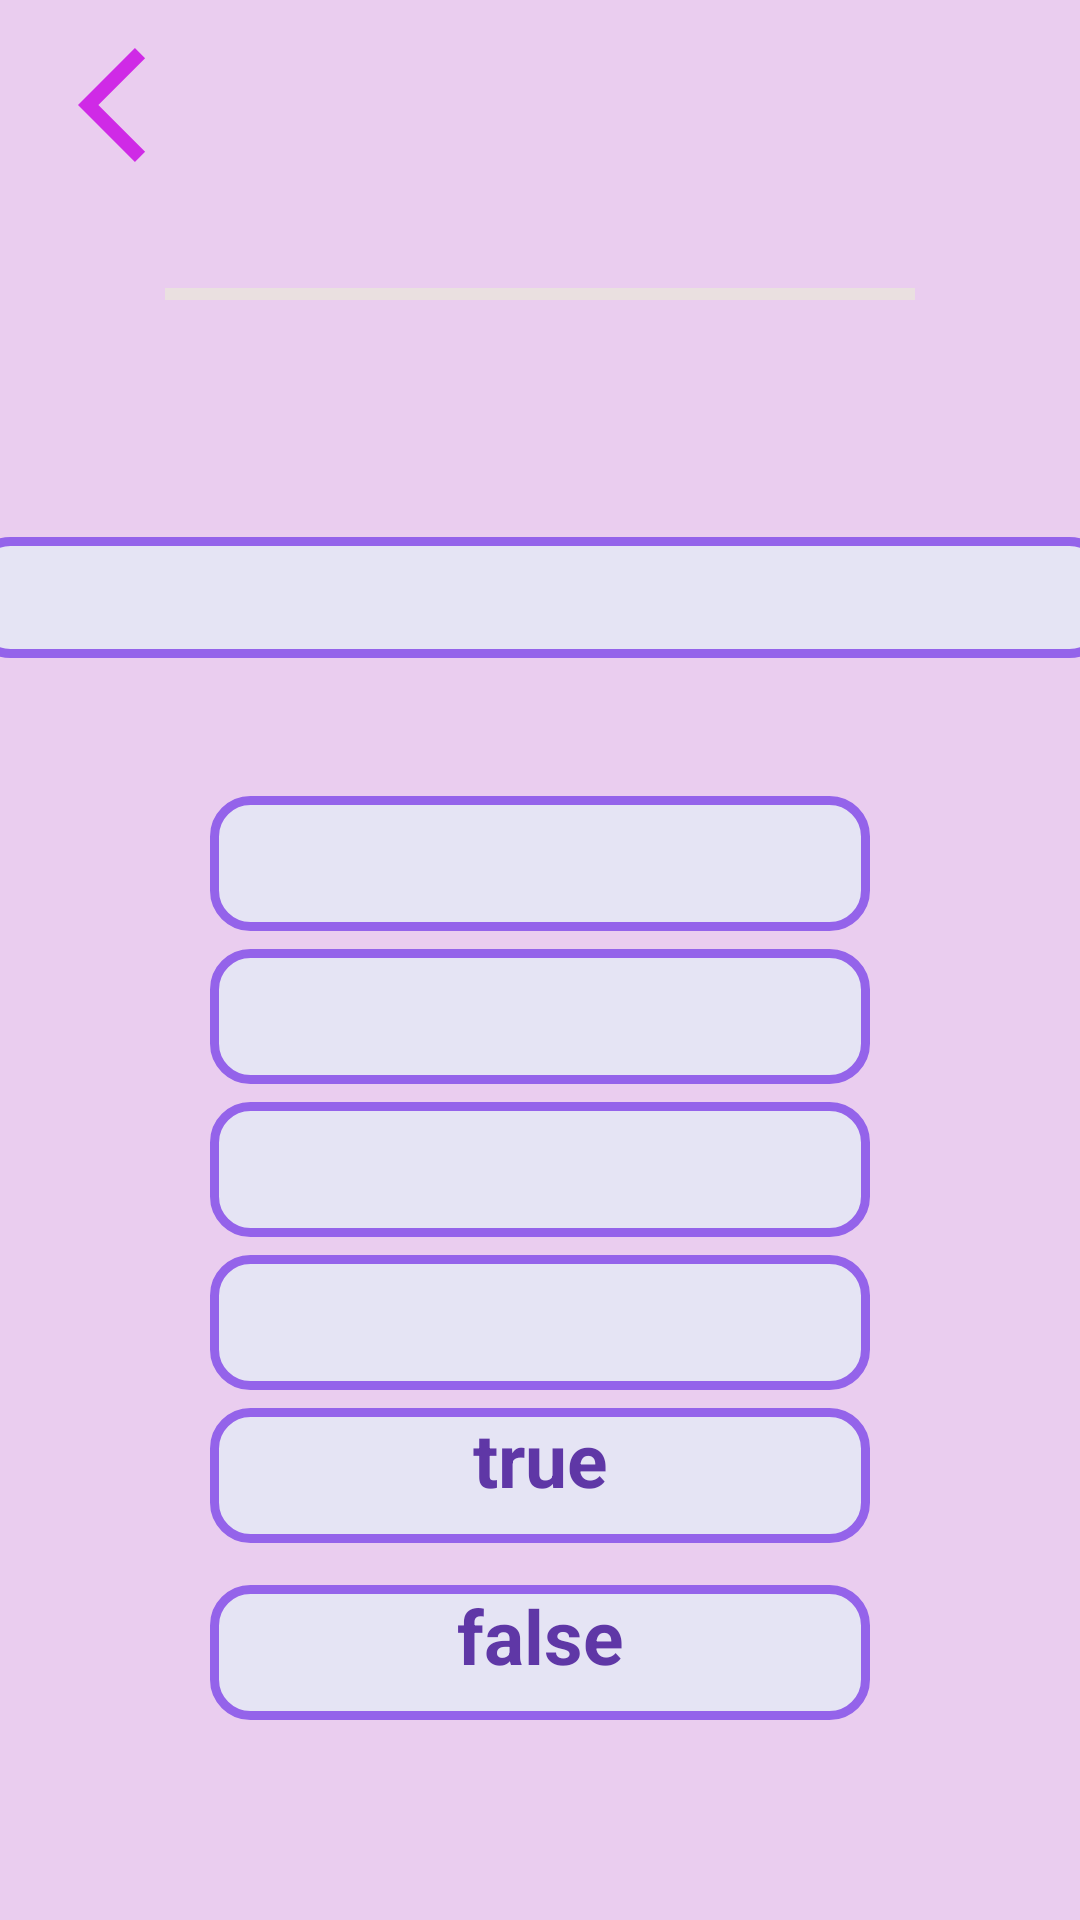

Layout XML and referenced resources for this Android screen:
<!-- AndroidManifest.xml: application theme Theme.QuizQuizAlis -->
<!-- res/layout/fragment_quizzquizz.xml -->
<?xml version="1.0" encoding="utf-8"?>
<LinearLayout xmlns:android="http://schemas.android.com/apk/res/android"
    xmlns:app="http://schemas.android.com/apk/res-auto"
    xmlns:tools="http://schemas.android.com/tools"
    android:layout_width="match_parent"
    android:layout_height="match_parent"
    android:orientation="vertical"
    android:background="#EACDEF"
    tools:context=".presentation.fragments.quiz.QuizFragment">

<FrameLayout
    android:layout_width="match_parent"
    android:layout_height="?actionBarSize">
    <androidx.appcompat.widget.AppCompatTextView
        android:id="@+id/tv_header_category"
        android:layout_width="wrap_content"
        android:layout_height="wrap_content"
        android:layout_gravity="center"
        android:layout_marginTop="10dp"
        android:textColor="#9828A8"
        android:textSize="25sp"
        android:textStyle="bold"
        app:fontFamily="sans-serif-medium"
        tools:text="Geography" />
    <androidx.appcompat.widget.AppCompatImageView
    android:id="@+id/iv_back"
    android:layout_width="50dp"
    android:layout_height="46dp"
    android:layout_marginStart="24dp"
    android:layout_marginTop="12dp"
    android:src="@drawable/ic_arrow_back"
        />

</FrameLayout>

    <com.google.android.material.progressindicator.LinearProgressIndicator
        android:id="@+id/progress_indicator"
        android:layout_width="250dp"
        android:layout_height="10dp"
        android:layout_centerHorizontal="true"
        android:layout_gravity="center"
        android:layout_marginTop="40dp"
        app:indicatorColor="#CC43E3"
        app:trackColor="#EAE0E0" />
    <TextView
        android:id="@+id/tv_progress"
        android:layout_width="wrap_content"
        android:layout_height="wrap_content"
        android:layout_gravity="center"
        android:layout_marginTop="5dp"
        android:textColor="@color/black"
        android:textSize="32sp" />
    <TextView
        android:id="@+id/tv_question"
        android:layout_width="380dp"
        android:layout_height="wrap_content"
        android:layout_gravity="center"
        android:background="@drawable/bg_btn_correct"
        android:layout_marginHorizontal="61dp"
        android:layout_marginVertical="31dp"
        android:fontFamily="@font/sf_pro_display_regular"
        android:textAlignment="center"
        android:textColor="@color/black"
        android:textStyle="bold"
        android:textSize="30sp" />


    <LinearLayout
        android:id="@+id/multiple_layout"
        android:layout_width="match_parent"
        android:layout_height="wrap_content"
        android:layout_marginTop="15dp"
        android:orientation="vertical"
        android:visibility="visible"
        >

        <TextView
            android:id="@+id/btn_1"
            android:layout_width="match_parent"
            android:layout_height="45dp"
            android:layout_marginHorizontal="70dp"
            android:layout_marginBottom="6dp"
            android:background="@drawable/bg_btn_correct"
            android:textColor="@color/black"
            android:textAlignment="center"
            android:textSize="20dp"
           android:padding="9dp"

            />

        <TextView
            android:id="@+id/btn_2"
            android:layout_width="match_parent"
            android:layout_height="45dp"
            android:layout_marginHorizontal="70dp"
            android:layout_marginBottom="6dp"
            android:background="@drawable/bg_btn_correct"
            android:textColor="@color/black"
            android:textAlignment="center"
            android:textSize="20sp"
            android:padding="9dp"/>

        <TextView
            android:id="@+id/btn_3"
            android:layout_width="match_parent"
            android:layout_height="45dp"
            android:layout_marginHorizontal="70dp"
            android:layout_marginBottom="6dp"
            android:background="@drawable/bg_btn_correct"
            android:textColor="@color/black"
            android:textAlignment="center"
            android:textSize="20sp"
            android:padding="9dp"/>

        <TextView
            android:id="@+id/btn_4"
            android:layout_width="match_parent"
            android:layout_height="45dp"
            android:layout_marginHorizontal="70dp"
            android:background="@drawable/bg_btn_correct"
            android:textColor="@color/black"
            android:textAlignment="center"
            android:textSize="20sp"
            android:padding="9dp"/>

    </LinearLayout>

    <LinearLayout
        android:id="@+id/true_false_layout"
        android:layout_width="match_parent"
        android:layout_height="wrap_content"
        android:layout_marginTop="6dp"
        android:orientation="vertical"
        android:visibility="visible">

        <TextView
            android:id="@+id/btn_1_true"
            android:layout_width="match_parent"
            android:layout_height="45dp"
            android:layout_marginHorizontal="70dp"
            android:layout_marginBottom="14dp"
            android:text="@string/true_answer"
            android:textStyle="bold"
            android:textSize="25dp"
            android:textAlignment="center"
            android:textColor="#5F37A6"
            android:background="@drawable/bg_btn_correct"/>

        <TextView
            android:id="@+id/btn_2_false"
            android:layout_width="match_parent"
            android:layout_height="45dp"
            android:layout_marginHorizontal="70dp"
            android:text="@string/false_answer"
            android:textStyle="bold"
            android:textSize="25dp"
            android:textAlignment="center"
            android:textColor="#5F37A6"
            android:background="@drawable/bg_btn_correct"/>
    </LinearLayout>

    <LinearLayout
        android:layout_width="match_parent"
        android:layout_height="match_parent"
        android:orientation="vertical">

        <ImageView
            android:id="@+id/iv_isCorrect"
            android:layout_width="60dp"
            android:layout_height="60dp"
            android:layout_gravity="center|top"
            android:layout_marginVertical="15dp"
            android:contentDescription="@string/correct"
            android:visibility="visible"
           />

        <FrameLayout
            android:layout_width="match_parent"
            android:layout_height="0dp"
            android:layout_weight="1">

            <TextView
                android:id="@+id/btn_skip"
                android:layout_width="90dp"
                android:layout_height="40dp"
                android:layout_gravity="center"
                android:background="@drawable/bg_btn_skip"
                android:gravity="center"
                android:text="@string/skip"
                android:textSize="25dp"
                android:textColor="#310439" />
        </FrameLayout>
    </LinearLayout>

</LinearLayout>
<!-- resources referenced by this layout -->
<resources>
  <color name="black">#FF000000</color>
  <!-- drawable bg_btn_correct (drawable) -->
  <?xml version="1.0" encoding="utf-8"?>
  <shape xmlns:android="http://schemas.android.com/apk/res/android">
      <corners android:radius="12dp"/>
      <solid android:color="#E5E4F4"/>
      <stroke android:color="#9463EA" android:width="3dp"/>
  </shape>
  <!-- drawable bg_btn_skip (drawable) -->
  <?xml version="1.0" encoding="utf-8"?>
  <shape xmlns:android="http://schemas.android.com/apk/res/android">
      <corners android:radius="24dp"/>
      <solid android:color="#DFA9E8"/>
      <stroke android:color="#B147C3" android:width="5dp"/>
  </shape>
  <!-- drawable ic_arrow_back (drawable) -->
  <vector android:autoMirrored="true" android:height="24dp"
      android:tint="#CF2AE6" android:viewportHeight="24"
      android:viewportWidth="24" android:width="24dp" xmlns:android="http://schemas.android.com/apk/res/android">
      <path android:fillColor="@android:color/white" android:pathData="M11.67,3.87L9.9,2.1 0,12l9.9,9.9 1.77,-1.77L3.54,12z"/>
  </vector>
  <string name="correct">Correct answers:</string>
  <string name="false_answer">false</string>
  <string name="skip">Skip</string>
  <string name="true_answer">true</string>
  <style name="Theme.QuizQuizAlis" parent="Theme.MaterialComponents.DayNight.NoActionBar">
          
          <item name="colorPrimary">@color/purple_500</item>
          <item name="colorPrimaryVariant">@color/purple_700</item>
          <item name="colorOnPrimary">@color/white</item>
          
          <item name="colorSecondary">#B14AE3</item>
          <item name="colorSecondaryVariant">@color/teal_700</item>
          <item name="colorOnSecondary">@color/black</item>
          
          <item name="android:statusBarColor" tools:targetApi="l">?attr/colorPrimaryVariant</item>
          
      </style>
  <color name="purple_500">#FF6200EE</color>
  <color name="purple_700">#FF3700B3</color>
  <color name="white">#FFFFFFFF</color>
  <color name="teal_700">#FF018786</color>
</resources>
